3-way image classification set "splitted" from GitHub (giorgiBerika/animal_classifier); label vocabulary: cat, dog, parrot.

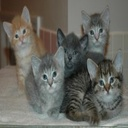
Label: cat

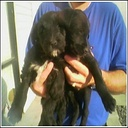
Label: dog

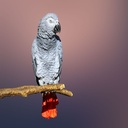
Label: parrot

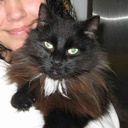
Label: cat

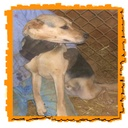
Label: dog

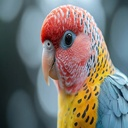
Label: parrot
